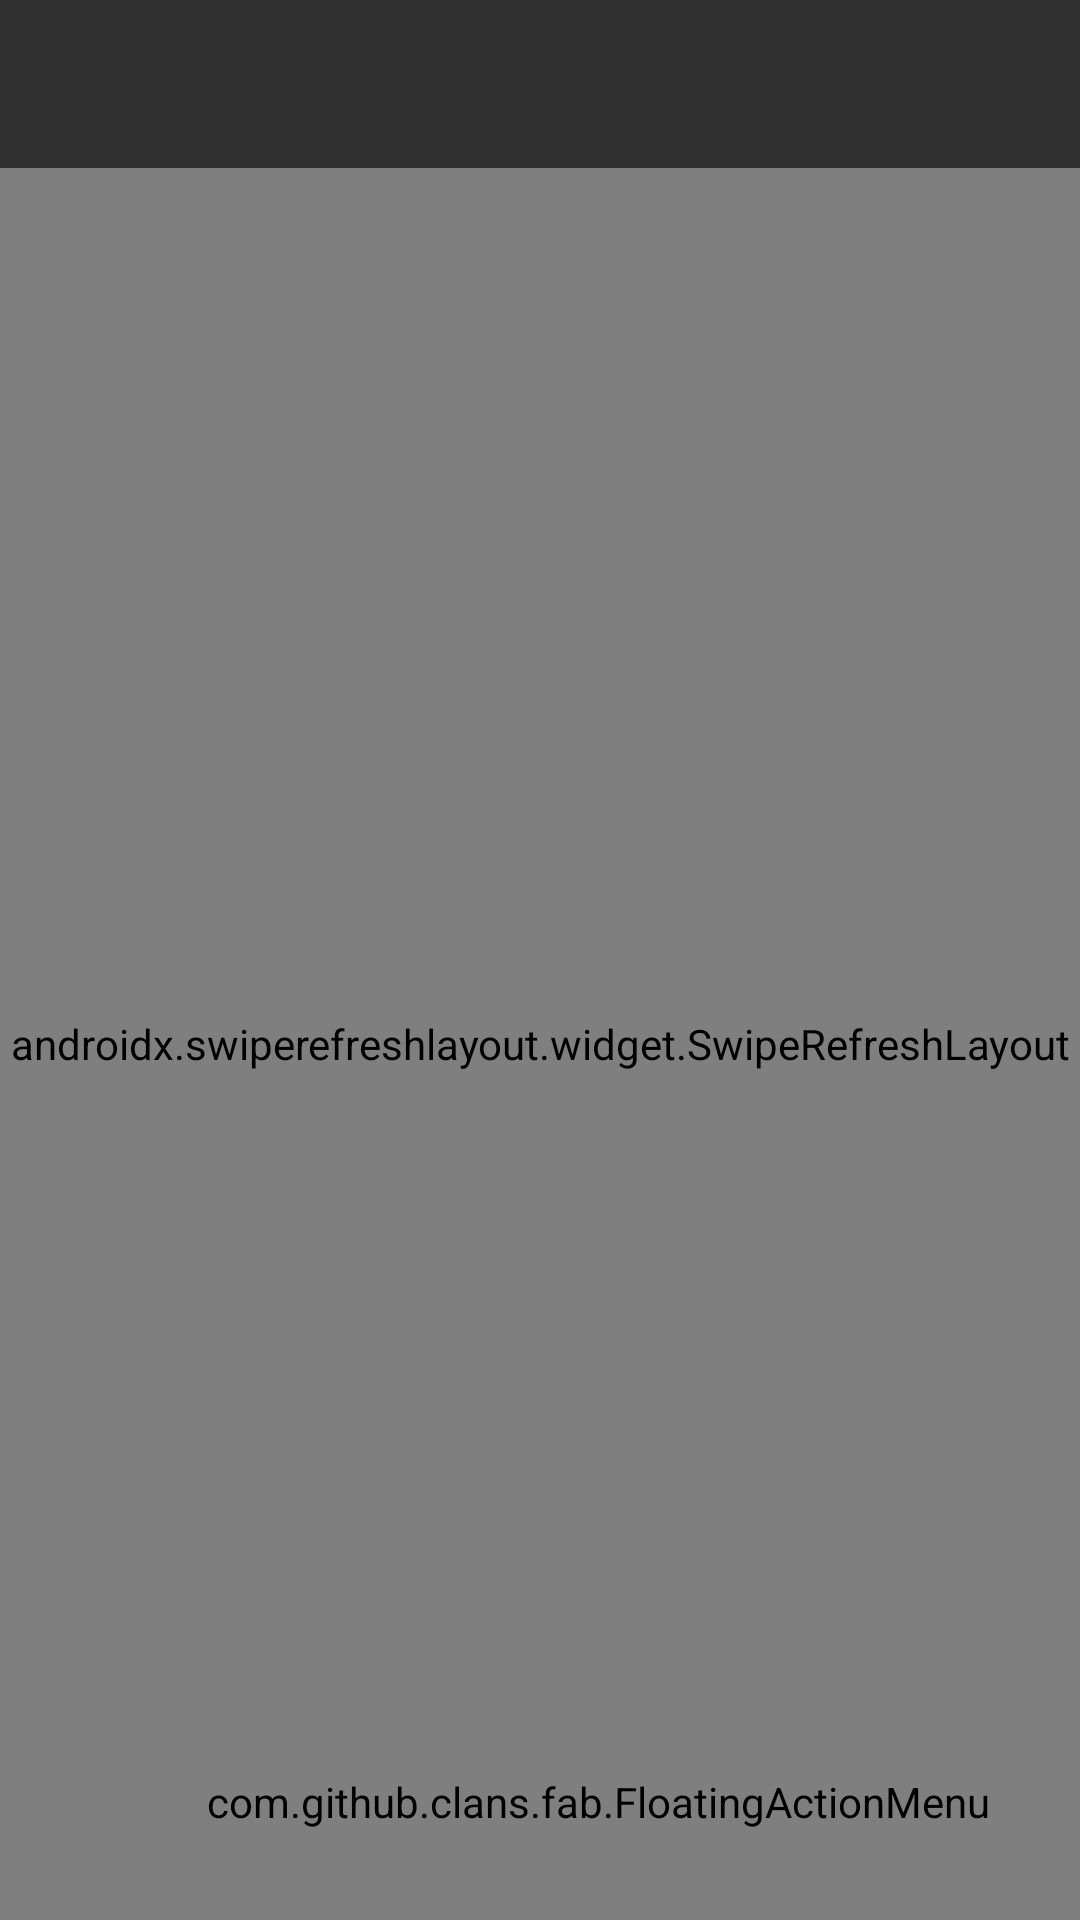

Layout XML and referenced resources for this Android screen:
<!-- AndroidManifest.xml: application theme Theme.MSFileManager -->
<!-- res/layout/activity_file_manager.xml -->
<LinearLayout xmlns:android="http://schemas.android.com/apk/res/android"
    xmlns:app="http://schemas.android.com/apk/res-auto"
    android:layout_width="match_parent"
    android:layout_height="match_parent"
    android:orientation="vertical">

    <androidx.appcompat.widget.Toolbar
        android:id="@+id/toolbar"
        android:layout_width="match_parent"
        android:layout_height="?attr/actionBarSize"
        android:background="@color/toolbar">

        <LinearLayout
            android:layout_width="match_parent"
            android:layout_height="match_parent"
            android:orientation="horizontal"
            android:gravity="center_vertical">

            <TextView
                android:id="@+id/title"
                android:layout_width="0dp"
                android:layout_height="match_parent"
                android:layout_gravity="center|start"
                android:ellipsize="start"
                android:gravity="center|start"
                android:singleLine="true"
                android:textAppearance="@style/TextAppearance.Widget.AppCompat.Toolbar.Title"
                android:textColor="#ffffff"
                android:layout_weight="1"
                android:textSize="22sp" />

            <ImageButton
                android:layout_width="25dp"
                android:layout_height="25dp"
                android:visibility="gone"
                android:layout_marginLeft="1.5dp"
                android:layout_marginStart="1.5dp"
                android:minHeight="25dp"
                android:minWidth="25dp"
                android:id="@+id/warning"
                android:background="@drawable/exclamation_mark_with_circle" />
        </LinearLayout>
    </androidx.appcompat.widget.Toolbar>

    <RelativeLayout
        android:layout_width="match_parent"
        android:layout_height="match_parent">

        <androidx.swiperefreshlayout.widget.SwipeRefreshLayout
            android:layout_width="match_parent"
            android:layout_height="match_parent"
            android:id="@+id/swipeRefreshLayout">

            <ListView
                android:id="@+id/files"
                android:layout_width="match_parent"
                android:layout_height="match_parent"
                android:fastScrollEnabled="true"
                android:scrollbarStyle="outsideOverlay" />
        </androidx.swiperefreshlayout.widget.SwipeRefreshLayout>

        <com.github.clans.fab.FloatingActionMenu
            android:id="@+id/fab_buttons"
            android:layout_width="wrap_content"
            android:layout_height="wrap_content"
            android:layout_alignParentEnd="true"
            android:layout_alignParentRight="true"
            android:layout_alignParentBottom="true"
            android:layout_marginEnd="30dp"
            android:layout_marginRight="30dp"
            android:layout_marginBottom="30dp"
            android:gravity="bottom|end"
            app:menu_backgroundColor="@android:color/transparent"
            app:menu_colorNormal="#413F3F"
            app:menu_colorPressed="#413F3F"
            app:menu_colorRipple="#413F3F"
            app:menu_fab_size="normal"
            app:menu_icon="@drawable/fab_add">

            <com.github.clans.fab.FloatingActionButton
                android:id="@+id/create_folder"
                android:layout_width="10dp"
                android:layout_height="10dp"
                android:src="@drawable/fab_button_folder_xml"
                app:fab_colorNormal="#413F3F"
                app:fab_colorPressed="#413F3F"
                app:fab_colorRipple="#413F3F"
                app:fab_label="@string/action_create_a_folder_name"
                app:fab_size="normal" />

            <com.github.clans.fab.FloatingActionButton
                android:id="@+id/create_file"
                android:layout_width="wrap_content"
                android:layout_height="wrap_content"
                android:src="@drawable/fab_button_file_xml"
                app:fab_colorNormal="#413F3F"
                app:fab_colorPressed="#413F3F"
                app:fab_colorRipple="#413F3F"
                app:fab_label="@string/action_create_a_file_name"
                app:fab_size="normal" />

        </com.github.clans.fab.FloatingActionMenu>
    </RelativeLayout>
</LinearLayout>
<!-- resources referenced by this layout -->
<resources>
  <color name="toolbar">@color/colorPrimaryLight</color>
  <!-- drawable exclamation_mark_with_circle: png bitmap (drawable, 2743 bytes) -->
  <!-- drawable fab_button_file_xml (drawable) -->
  <vector android:autoMirrored="true"
      android:height="30dp"
      android:viewportHeight="400"
      android:viewportWidth="400"
      android:width="30dp"
      xmlns:android="http://schemas.android.com/apk/res/android">
      <path
          android:fillColor="#ffffff"
          android:fillType="evenOdd"
          android:pathData="M77.09,18.17C71.83,19.59 63.6,27.93 62.17,33.29C61.37,36.31 61.33,363.39 62.13,366.8C63.36,372 72.01,380.7 77.33,382.07C80.36,382.85 319.6,382.86 322.6,382.08C325.6,381.3 335.2,373.82 335.2,372.26C335.2,372.11 335.72,371.27 336.36,370.39C338.74,367.11 338.6,374.78 338.6,248.2C338.6,151.1 338.51,131.45 338.05,129.67C337.52,127.6 337.02,127.06 318.31,108.47C307.74,97.98 296.92,87.18 294.25,84.46C291.58,81.75 287.53,77.7 285.24,75.46C282.13,72.43 265.3,55.57 262.9,53.09C262.74,52.92 255.85,46.08 247.6,37.89C239.35,29.7 231.91,22.16 231.08,21.14C228.09,17.47 235.96,17.81 152.6,17.72C93.53,17.66 78.62,17.75 77.09,18.17M241.73,72.75C245.07,76.13 248.23,79.28 248.76,79.75C249.29,80.22 250.19,81.13 250.76,81.78C251.33,82.43 253.14,84.23 254.78,85.78C258.11,88.92 272.02,102.84 273.64,104.64C274.21,105.28 275.11,106.18 275.64,106.63C276.17,107.09 277.08,107.99 277.66,108.63C278.24,109.28 282.6,113.56 287.36,118.14C292.11,122.74 296,126.74 296,127.04C296,127.51 290.75,127.6 262.2,127.6L228.4,127.6 228.4,93.58L228.4,59.55 232.03,63.08C234.02,65.01 238.38,69.37 241.73,72.75"
          android:strokeColor="#00000000" />
  </vector>
  <!-- drawable fab_button_folder_xml (drawable) -->
  <vector android:autoMirrored="true"
      android:height="30dp"
      android:viewportHeight="400"
      android:viewportWidth="400"
      android:width="30dp"
      xmlns:android="http://schemas.android.com/apk/res/android">
      <path
          android:fillColor="#ffffff"
          android:fillType="evenOdd"
          android:pathData="M56.2,62.01C53.52,62.56 51.23,63.76 44.85,67.94C37.94,72.49 31.25,81.63 30.03,88.2C29.42,91.51 29.42,308.89 30.03,312.2C31.2,318.51 37.57,327.19 44.33,331.68C45.8,332.66 48.02,334.13 49.27,334.96C50.51,335.78 52.49,336.85 53.67,337.33L55.8,338.2 200.2,338.2L344.6,338.2 346.6,337.28C347.7,336.78 349.23,335.95 350,335.44C350.77,334.93 352.98,333.49 354.92,332.22C362.4,327.33 368.64,319.08 370.11,312.09C370.87,308.51 370.81,124.33 370.05,121C369.58,118.92 367.04,113.19 365.99,111.85C360.24,104.46 354.7,100.1 347.4,97.19C341.08,94.68 345.32,94.82 271.46,94.81C210.33,94.8 203.79,94.74 202.57,94.16C201.83,93.81 199.31,91.51 196.98,89.07C184.53,75.99 170.92,62.61 169.6,62.14C167.98,61.56 59.03,61.44 56.2,62.01"
          android:strokeColor="#00000000" />
  </vector>
  <string name="action_create_a_file_name">Create a new file</string>
  <string name="action_create_a_folder_name">Create a new folder</string>
  <style name="Theme.MSFileManager" parent="Theme.AppCompat.Light.DarkActionBar">
          <item name="colorPrimary">@color/colorPrimaryLight</item>
          <item name="colorPrimaryDark">@color/colorPrimaryDarkLight</item>
          <item name="colorAccent">@color/colorAccent</item>
      </style>
  <color name="colorPrimaryLight">#303030</color>
  <color name="colorPrimaryDarkLight">@color/colorPrimaryLight</color>
  <color name="colorAccent">#009ee5</color>
</resources>
